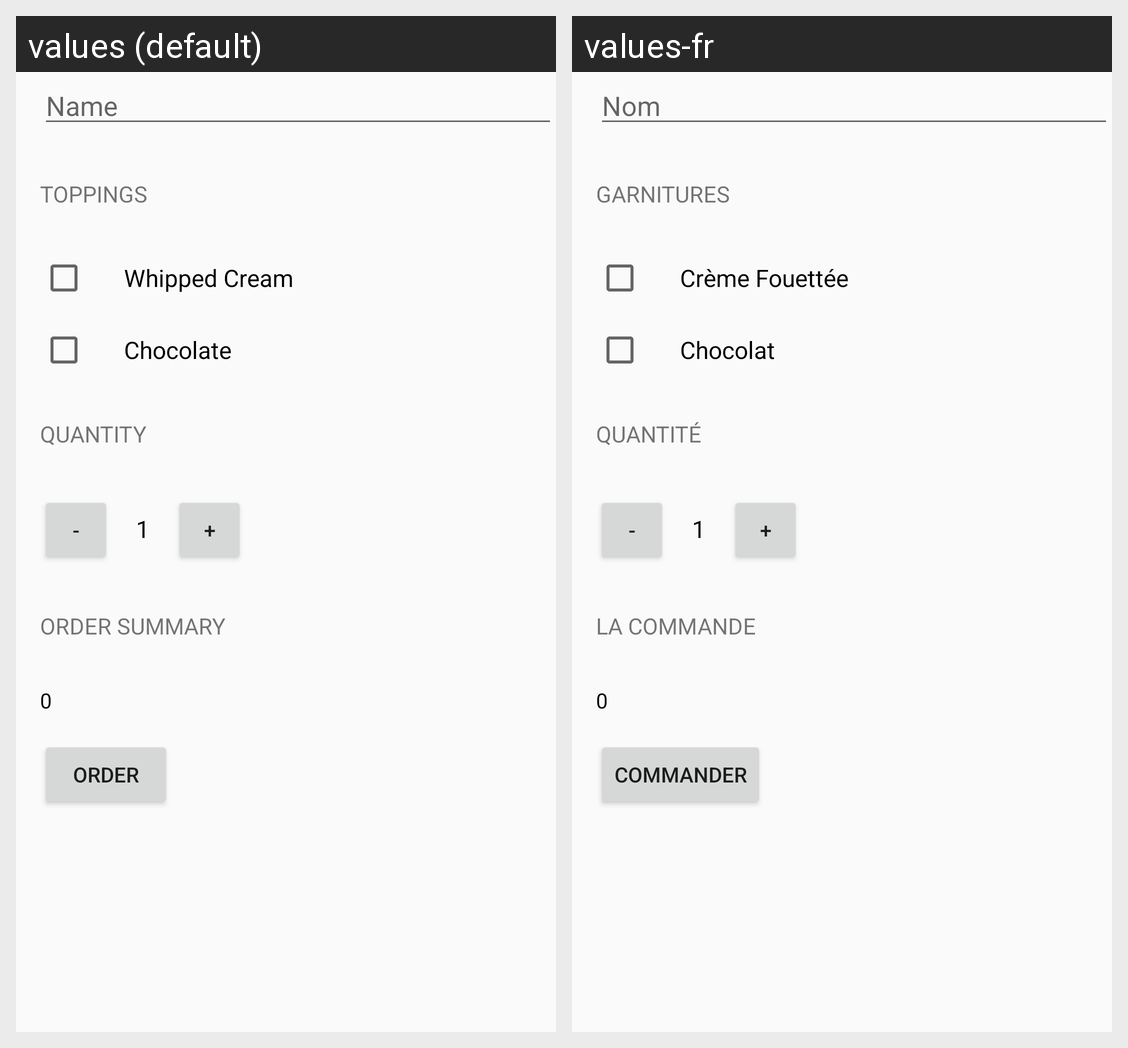

Strings drawn on this Android screen and how each of the app's shown locales translates them:
Android screen res/layout/activity_main.xml rendered under 2 locales, left to right: values (default), values-fr. Device: Nexus 5 (rendered at 1080×1920; each locale shown at half size, 540×960, under a caption strip naming it); theme AppTheme.
Strings drawn on this screen, with the default value and each locale's value (text and hints the layout hard-codes, and strings that could not be matched under every locale, appear in the picture but are not listed):

username
  values: Name
  values-fr: Nom

toppings
  values: Toppings
  values-fr: Garnitures

whippedcream
  values: Whipped Cream
  values-fr: Crème Fouettée

chocolate
  values: Chocolate
  values-fr: Chocolat

quantity
  values: Quantity
  values-fr: Quantité

ordersummary
  values: Order Summary
  values-fr: La Commande

order
  values: Order
  values-fr: Commander
